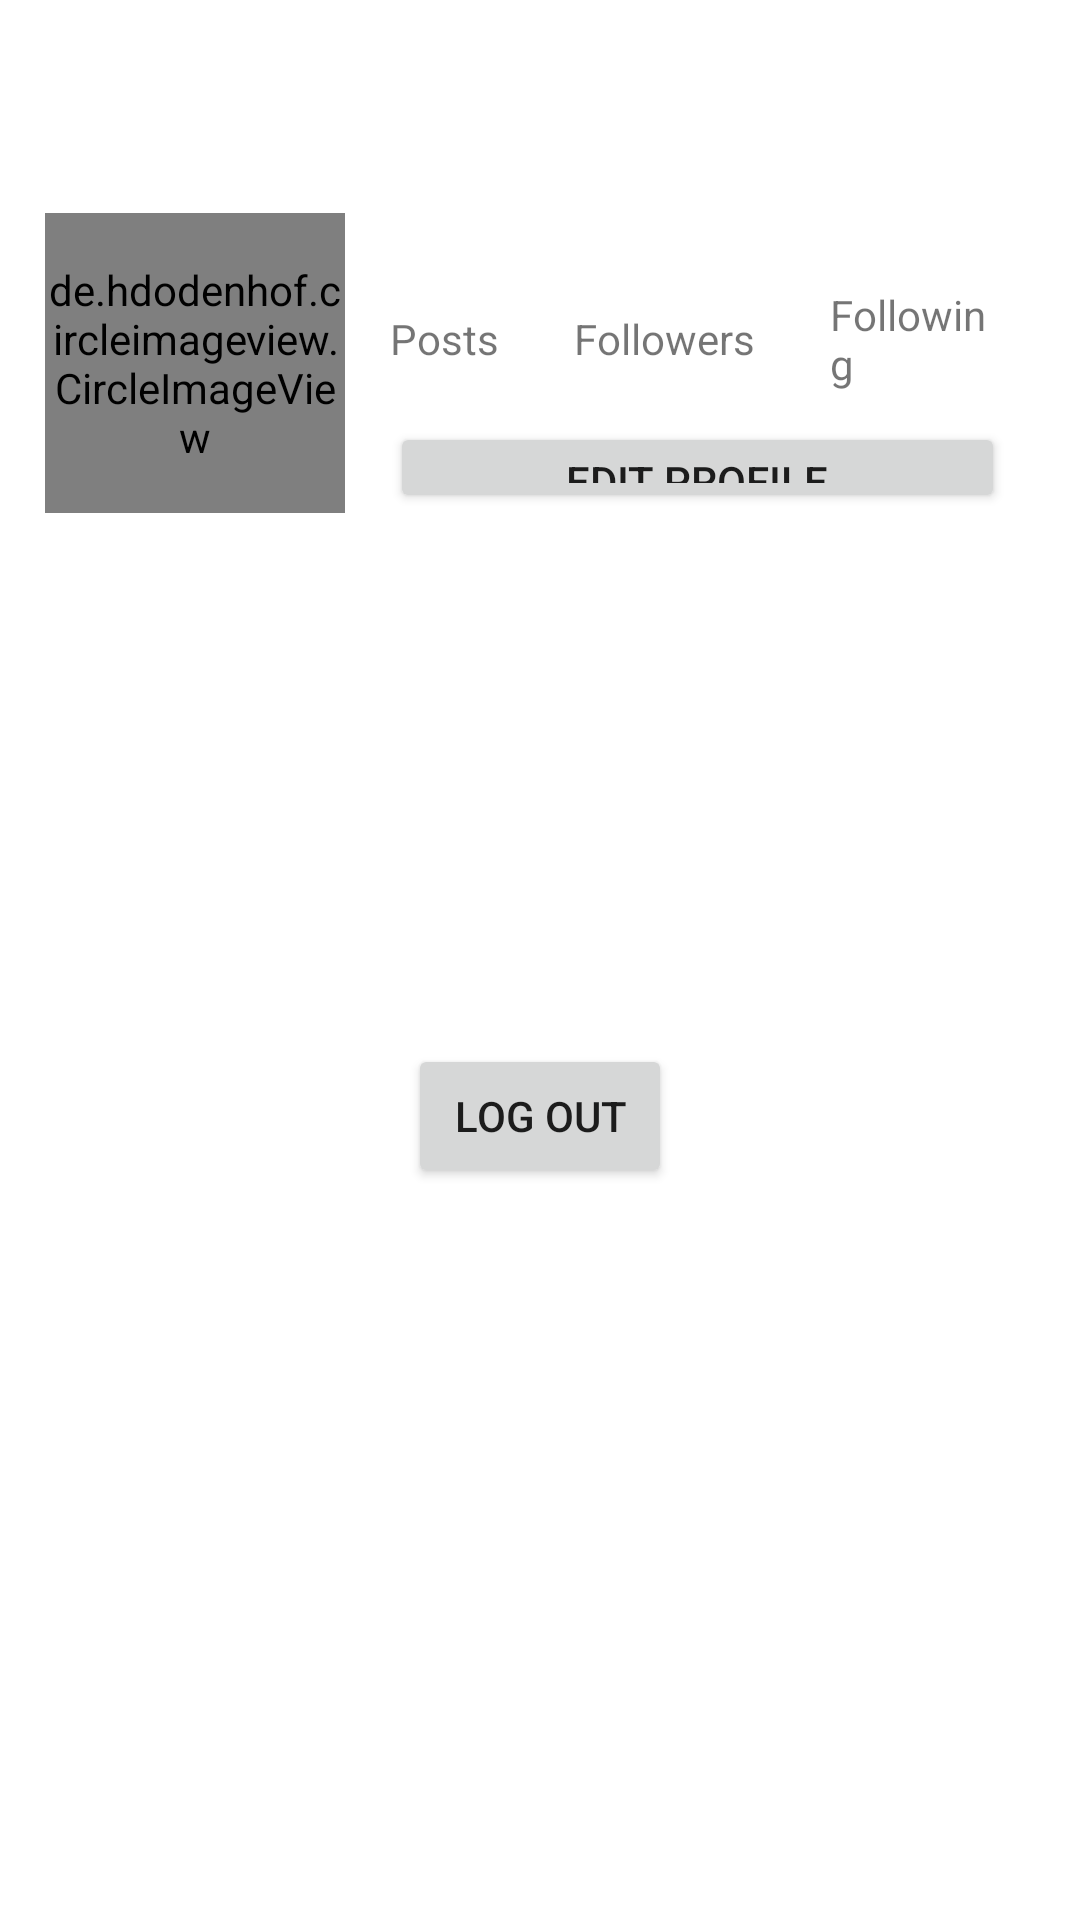

Android layout source for this screen:
<!-- AndroidManifest.xml: application theme Theme.Mingle -->
<!-- res/layout/fragment_profile.xml -->
<?xml version="1.0" encoding="utf-8"?>
<RelativeLayout xmlns:android="http://schemas.android.com/apk/res/android"
    xmlns:tools="http://schemas.android.com/tools"
    android:layout_width="match_parent"
    android:layout_height="match_parent"
    tools:context=".fragments.ProfileFragment">

    <com.google.android.material.appbar.AppBarLayout
        android:layout_width="match_parent"
        android:layout_height="wrap_content"
        android:background="?android:attr/windowBackground"
        android:id="@+id/bar">

        <Toolbar
            android:layout_width="match_parent"
            android:layout_height="wrap_content"
            android:id="@+id/toolbar"
            android:background="?android:attr/windowBackground">

            <RelativeLayout
                android:layout_width="match_parent"
                android:layout_height="wrap_content">

                <TextView
                    android:layout_width="wrap_content"
                    android:layout_height="wrap_content"
                    android:textSize="20sp"
                    android:maxLines="1"
                    android:textStyle="bold"
                    android:id="@+id/username"
                    android:textColor="@color/color_primary_dark"/>


            </RelativeLayout>
        </Toolbar>
    </com.google.android.material.appbar.AppBarLayout>

    <ScrollView
        android:layout_width="match_parent"
        android:layout_height="match_parent"
        android:layout_below="@id/bar">

        <LinearLayout
            android:layout_width="match_parent"
            android:layout_height="wrap_content"
            android:orientation="vertical">

            <LinearLayout
                android:layout_width="match_parent"
                android:layout_height="wrap_content"
                android:orientation="horizontal"
                android:id="@+id/top"
                android:padding="15dp">

                <de.hdodenhof.circleimageview.CircleImageView
                    android:layout_width="100dp"
                    android:layout_height="100dp"
                    android:id="@+id/image_profile"/>
                
                <LinearLayout
                    android:layout_width="match_parent"
                    android:layout_height="100dp"
                    android:orientation="vertical"
                    android:paddingStart="15dp"
                    android:paddingEnd="10dp">
                    
                    <LinearLayout
                        android:layout_width="match_parent"
                        android:layout_height="wrap_content"
                        android:gravity="center"
                        android:orientation="horizontal">

                        <LinearLayout
                            android:layout_width="wrap_content"
                            android:layout_height="wrap_content"
                            android:orientation="vertical">

                            <TextView
                                android:layout_width="wrap_content"
                                android:layout_height="wrap_content"
                                android:id="@+id/posts"
                                android:textColor="@color/color_primary_dark"
                                android:layout_gravity="center"
                                android:textSize="18sp"
                                android:textStyle="bold"/>

                            <TextView
                                android:layout_width="wrap_content"
                                android:layout_height="wrap_content"
                                android:text="Posts"/>
                        </LinearLayout>

                        <LinearLayout
                            android:layout_width="wrap_content"
                            android:layout_height="wrap_content"
                            android:orientation="vertical"
                            android:layout_marginStart="25dp">

                            <TextView
                                android:layout_width="wrap_content"
                                android:layout_height="wrap_content"
                                android:id="@+id/follower_count"
                                android:textColor="@color/color_primary_dark"
                                android:layout_gravity="center"
                                android:textSize="18sp"
                                android:textStyle="bold"/>

                            <TextView
                                android:layout_width="wrap_content"
                                android:layout_height="wrap_content"
                                android:text="Followers"/>
                        </LinearLayout>

                        <LinearLayout
                            android:layout_width="wrap_content"
                            android:layout_height="wrap_content"
                            android:orientation="vertical"
                            android:layout_marginStart="25dp">

                            <TextView
                                android:layout_width="wrap_content"
                                android:layout_height="wrap_content"
                                android:id="@+id/following_count"
                                android:textColor="@color/color_primary_dark"
                                android:layout_gravity="center"
                                android:textSize="18sp"
                                android:textStyle="bold"/>

                            <TextView
                                android:layout_width="wrap_content"
                                android:layout_height="wrap_content"
                                android:text="Following"/>
                        </LinearLayout>

                    </LinearLayout>

                    <Button
                        android:layout_width="match_parent"
                        android:layout_height="wrap_content"
                        android:layout_marginTop="10dp"
                        android:text="@string/edit_profile"
                        android:id="@+id/edit_profile"/>


                </LinearLayout>

            </LinearLayout>

            <LinearLayout
                android:layout_width="match_parent"
                android:layout_height="wrap_content"
                android:padding="15dp"
                android:id="@+id/mid"
                android:orientation="vertical">

                <TextView
                    android:layout_width="wrap_content"
                    android:layout_height="wrap_content"
                    android:maxLines="1"
                    android:id="@+id/fullName"
                    android:textStyle="bold"
                    android:textColor="@color/color_primary_dark"
                    android:textSize="20sp"/>

                <TextView
                    android:layout_width="wrap_content"
                    android:layout_height="wrap_content"
                    android:layout_marginTop="8dp"
                    android:id="@+id/bio"
                    android:maxLines="5"
                    android:textColor="@color/color_accent"/>
            </LinearLayout>

            <LinearLayout
                android:layout_width="match_parent"
                android:layout_height="wrap_content"
                android:layout_marginStart="5dp"
                android:layout_marginTop="10dp"
                android:layout_marginEnd="-5dp"
                android:id="@+id/bottom"
                android:orientation="horizontal">

                <ImageView
                    android:layout_width="0dp"
                    android:layout_height="wrap_content"
                    android:layout_weight="1"
                    android:id="@+id/my_pictures"
                    android:src="@drawable/ic_my_pictures"
                    style="?android:attr/buttonBarButtonStyle"/>

            </LinearLayout>
            
            <androidx.recyclerview.widget.RecyclerView
                android:layout_width="match_parent"
                android:layout_height="wrap_content"
                android:id="@+id/recycler_view_pictures"/>

            <Button
                android:layout_width="wrap_content"
                android:layout_height="wrap_content"
                android:layout_gravity="center"
                android:layout_marginTop="20dp"
                android:id="@+id/log_out"
                android:text="LOG OUT"/>

        </LinearLayout>
    </ScrollView>

</RelativeLayout>
<!-- resources referenced by this layout -->
<resources>
  <color name="color_accent">#C2BDBF</color>
  <color name="color_primary_dark">#000d3d</color>
  <string name="edit_profile">EDIT PROFILE</string>
  <style name="Theme.Mingle" parent="Theme.MaterialComponents.DayNight.DarkActionBar">
          
          <item name="colorPrimary">@color/color_primary</item>
          <item name="colorOnPrimary">@color/white</item>
          
          <item name="colorSecondary">@color/color_primary_dark</item>
          <item name="colorOnSecondary">@color/black</item>
          
          <item name="android:statusBarColor">?attr/colorPrimary</item>
          
      </style>
  <color name="color_primary">#455CDE</color>
  <color name="white">#FFFFFFFF</color>
  <color name="black">#FF000000</color>
</resources>
